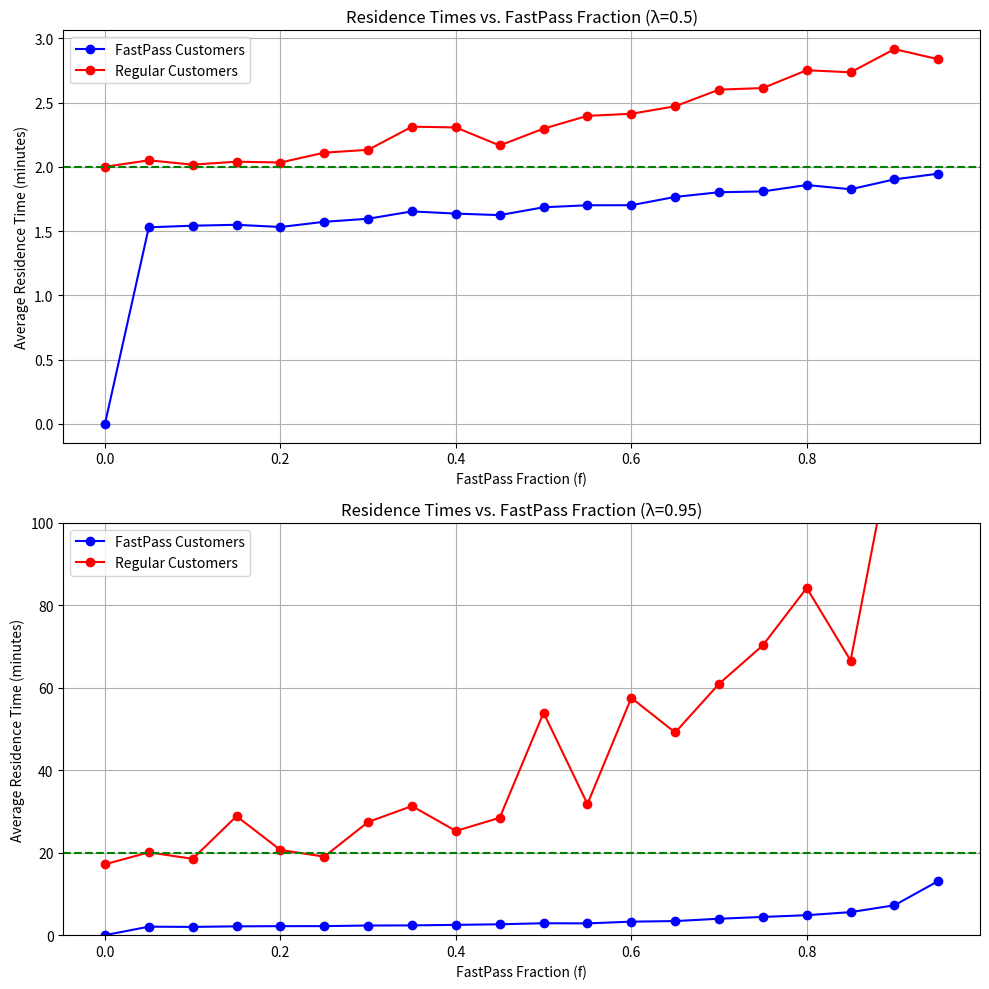

Python code for this plot:

"""
[redacted]

FastPass+ System Simulation
This simulation models a two-class priority queueing system representing Disney's FastPass+

The system models:
- Two customer classes: FastPass holders (high priority) and regular customers (low priority)
- An M/M/1 queue with exponential service and arrival times
- FastPass holders always enter service before regular customers
- The impact of different FastPass allocation percentages on customer wait times
"""

import numpy as np
import matplotlib.pyplot as plt
from collections import deque
import heapq

# Constants and configuration
SIMULATION_TIME = 50000  # Total simulation time (minutes)
WARM_UP_TIME = 5000      # Warm-up period before collecting statistics (minutes)
SERVICE_RATE = 1.0       # Service rate (μ = 1 customer per minute)

# Event types
ARRIVAL = 'arrival'
DEPARTURE = 'departure'

# Customer types
FASTPASS = 'fastpass'
REGULAR = 'regular'

class Event:
    """Event in the discrete-event simulation"""
    def __init__(self, time, event_type, customer=None):
        self.time = time
        self.type = event_type
        self.customer = customer
    
    def __lt__(self, other):
        """Comparison operator for priority queue based on event time"""
        return self.time < other.time

class Customer:
    """Customer in the queueing system"""
    def __init__(self, customer_type, arrival_time):
        self.type = customer_type
        self.arrival_time = arrival_time
        self.departure_time = None
        
    @property
    def residence_time(self):
        """Calculate total time spent in the system (waiting + service)"""
        if self.departure_time is None:
            return None
        return self.departure_time - self.arrival_time

def generate_exponential(rate):
    """Generate exponentially distributed random number with given rate"""
    return np.random.exponential(1.0 / rate)

def simulate_fastpass_system(arrival_rate, fastpass_fraction):
    """
    Simulates a FastPass+ priority queue system with the given parameters
    
    Args:
        arrival_rate: Total arrival rate (λ)
        fastpass_fraction: Fraction of customers with FastPass (f)
        
    Returns:
        Dictionary with statistics about the simulation run
    """
    # Initialize state
    current_time = 0.0
    server_busy = False
    server_end_time = 0.0
    
    # Queues for waiting customers
    fastpass_queue = deque()
    regular_queue = deque()
    
    # Event queue (priority queue)
    event_queue = []
    
    # Statistics
    stats = {
        FASTPASS: {
            'total_customers': 0,
            'completed_customers': 0,
            'total_residence_time': 0.0,
            'avg_residence_time': 0.0,
            'max_residence_time': 0.0
        },
        REGULAR: {
            'total_customers': 0,
            'completed_customers': 0,
            'total_residence_time': 0.0,
            'avg_residence_time': 0.0,
            'max_residence_time': 0.0
        }
    }
    
    # Define start_service function inside the simulate_fastpass_system scope
    def start_service(time):
        """Start serving the next customer (with priority to FastPass holders)"""
        nonlocal server_busy, server_end_time
        
        # FastPass customers have priority
        if fastpass_queue:
            customer = fastpass_queue.popleft()
        elif regular_queue:
            customer = regular_queue.popleft()
        else:
            return  # No customers to serve
        
        # Mark server as busy
        server_busy = True
        
        # Generate service time (exponentially distributed)
        service_time = generate_exponential(SERVICE_RATE)
        server_end_time = time + service_time
        
        # Schedule departure
        heapq.heappush(event_queue, Event(server_end_time, DEPARTURE, customer))
    
    # Schedule the first arrival
    first_arrival_time = generate_exponential(arrival_rate)
    heapq.heappush(event_queue, Event(first_arrival_time, ARRIVAL))
    
    # Main simulation loop
    while event_queue and current_time < SIMULATION_TIME:
        # Get the next event
        event = heapq.heappop(event_queue)
        current_time = event.time
        
        if event.type == ARRIVAL:
            # Handle arrival event
            customer_type = FASTPASS if np.random.random() < fastpass_fraction else REGULAR
            
            # Create new customer
            customer = Customer(customer_type, current_time)
            
            # Track total customers
            stats[customer_type]['total_customers'] += 1
            
            # Add customer to appropriate queue
            if customer_type == FASTPASS:
                fastpass_queue.append(customer)
            else:
                regular_queue.append(customer)
            
            # Schedule next arrival
            next_arrival_time = current_time + generate_exponential(arrival_rate)
            heapq.heappush(event_queue, Event(next_arrival_time, ARRIVAL))
            
            # If server is idle, start service immediately
            if not server_busy:
                start_service(current_time)
                
        elif event.type == DEPARTURE:
            # Handle departure event
            server_busy = False
            
            # Record departure time for the customer
            event.customer.departure_time = current_time
            
            # Only collect statistics after warm-up period
            if current_time > WARM_UP_TIME:
                customer_type = event.customer.type
                residence_time = event.customer.residence_time
                
                stats[customer_type]['completed_customers'] += 1
                stats[customer_type]['total_residence_time'] += residence_time
                stats[customer_type]['max_residence_time'] = max(
                    stats[customer_type]['max_residence_time'], residence_time
                )
            
            # If there are customers waiting, start serving the next one
            if fastpass_queue or regular_queue:
                start_service(current_time)
    
    # Calculate final statistics
    for customer_type in [FASTPASS, REGULAR]:
        if stats[customer_type]['completed_customers'] > 0:
            stats[customer_type]['avg_residence_time'] = (
                stats[customer_type]['total_residence_time'] / 
                stats[customer_type]['completed_customers']
            )
    
    return stats


def run_experiments(arrival_rates, fastpass_fractions):
    """
    Run simulation experiments for different arrival rates and FastPass fractions
    
    Args:
        arrival_rates: List of arrival rates to test
        fastpass_fractions: List of FastPass fractions to test
        
    Returns:
        Dictionary with results for each experiment
    """
    results = {}
    
    for arrival_rate in arrival_rates:
        results[arrival_rate] = {
            'fastpass_times': [],
            'regular_times': [],
            'fractions': fastpass_fractions
        }
        
        for fraction in fastpass_fractions:
            print(f"Running simulation with λ={arrival_rate}, f={fraction}")
            stats = simulate_fastpass_system(arrival_rate, fraction)
            
            # Store average residence times
            results[arrival_rate]['fastpass_times'].append(stats[FASTPASS]['avg_residence_time'])
            results[arrival_rate]['regular_times'].append(stats[REGULAR]['avg_residence_time'])
    
    return results

def plot_results(results, arrival_rates):
    """Plot residence times as a function of FastPass fraction"""
    fig, axes = plt.subplots(len(arrival_rates), 1, figsize=(10, 5 * len(arrival_rates)))
    
    if len(arrival_rates) == 1:
        axes = [axes]
    
    for i, arrival_rate in enumerate(arrival_rates):
        ax = axes[i]
        result = results[arrival_rate]
        
        # Plot residence times
        ax.plot(result['fractions'], result['fastpass_times'], 'b-o', label='FastPass Customers')
        ax.plot(result['fractions'], result['regular_times'], 'r-o', label='Regular Customers')
        
        # Add labels and title
        ax.set_xlabel('FastPass Fraction (f)')
        ax.set_ylabel('Average Residence Time (minutes)')
        ax.set_title(f'Residence Times vs. FastPass Fraction (λ={arrival_rate})')
        ax.grid(True)
        ax.legend()
        
        # Add baseline M/M/1 waiting time
        theoretical_mm1_time = 1 / (1 - arrival_rate)
        ax.axhline(y=theoretical_mm1_time, color='g', linestyle='--', 
                   label=f'M/M/1 Time: {theoretical_mm1_time:.2f}')
        
        # Set y-axis limits
        if arrival_rate == 0.95:
            ax.set_ylim(0, 100)
    
    plt.tight_layout()
    return fig

def main():
    # Set random seed for reproducibility
    np.random.seed(42)
    
    # Define experiment parameters
    arrival_rates = [0.5, 0.95]  # Low and high utilization
    fastpass_fractions = np.linspace(0, 0.95, 20)  # Range of FastPass fractions to test
    
    # Run experiments
    results = run_experiments(arrival_rates, fastpass_fractions)
    
    # Plot results
    fig = plot_results(results, arrival_rates)
    plt.savefig('fastpass_results.png')
    plt.show()
    
    # Print recommendations
    for arrival_rate in arrival_rates:
        print(f"\nResults for λ={arrival_rate}:")
        result = results[arrival_rate]
        
        # Find good operating point based on results
        # (This is a simple approach - the actual recommendation would depend on business criteria)
        # We'll look for the highest fraction where regular customers' time is less than twice the M/M/1 time
        theoretical_mm1_time = 1 / (1 - arrival_rate)
        threshold = 2.5 * theoretical_mm1_time
        
        good_fractions = []
        for i, fraction in enumerate(result['fractions']):
            regular_time = result['regular_times'][i]
            fastpass_time = result['fastpass_times'][i]
            
            if regular_time < threshold and not np.isnan(fastpass_time) and not np.isnan(regular_time):
                good_fractions.append((fraction, fastpass_time, regular_time))
        
        if good_fractions:
            best_fraction = max(good_fractions, key=lambda x: x[0])
            print(f"Recommended FastPass fraction: {best_fraction[0]:.2f}")
            print(f"  - FastPass residence time: {best_fraction[1]:.2f} minutes")
            print(f"  - Regular residence time: {best_fraction[2]:.2f} minutes")
            print(f"  - Regular/FastPass time ratio: {best_fraction[2]/best_fraction[1]:.2f}")
        else:
            print("No good operating point found under the criteria.")

if __name__ == "__main__":
    main()